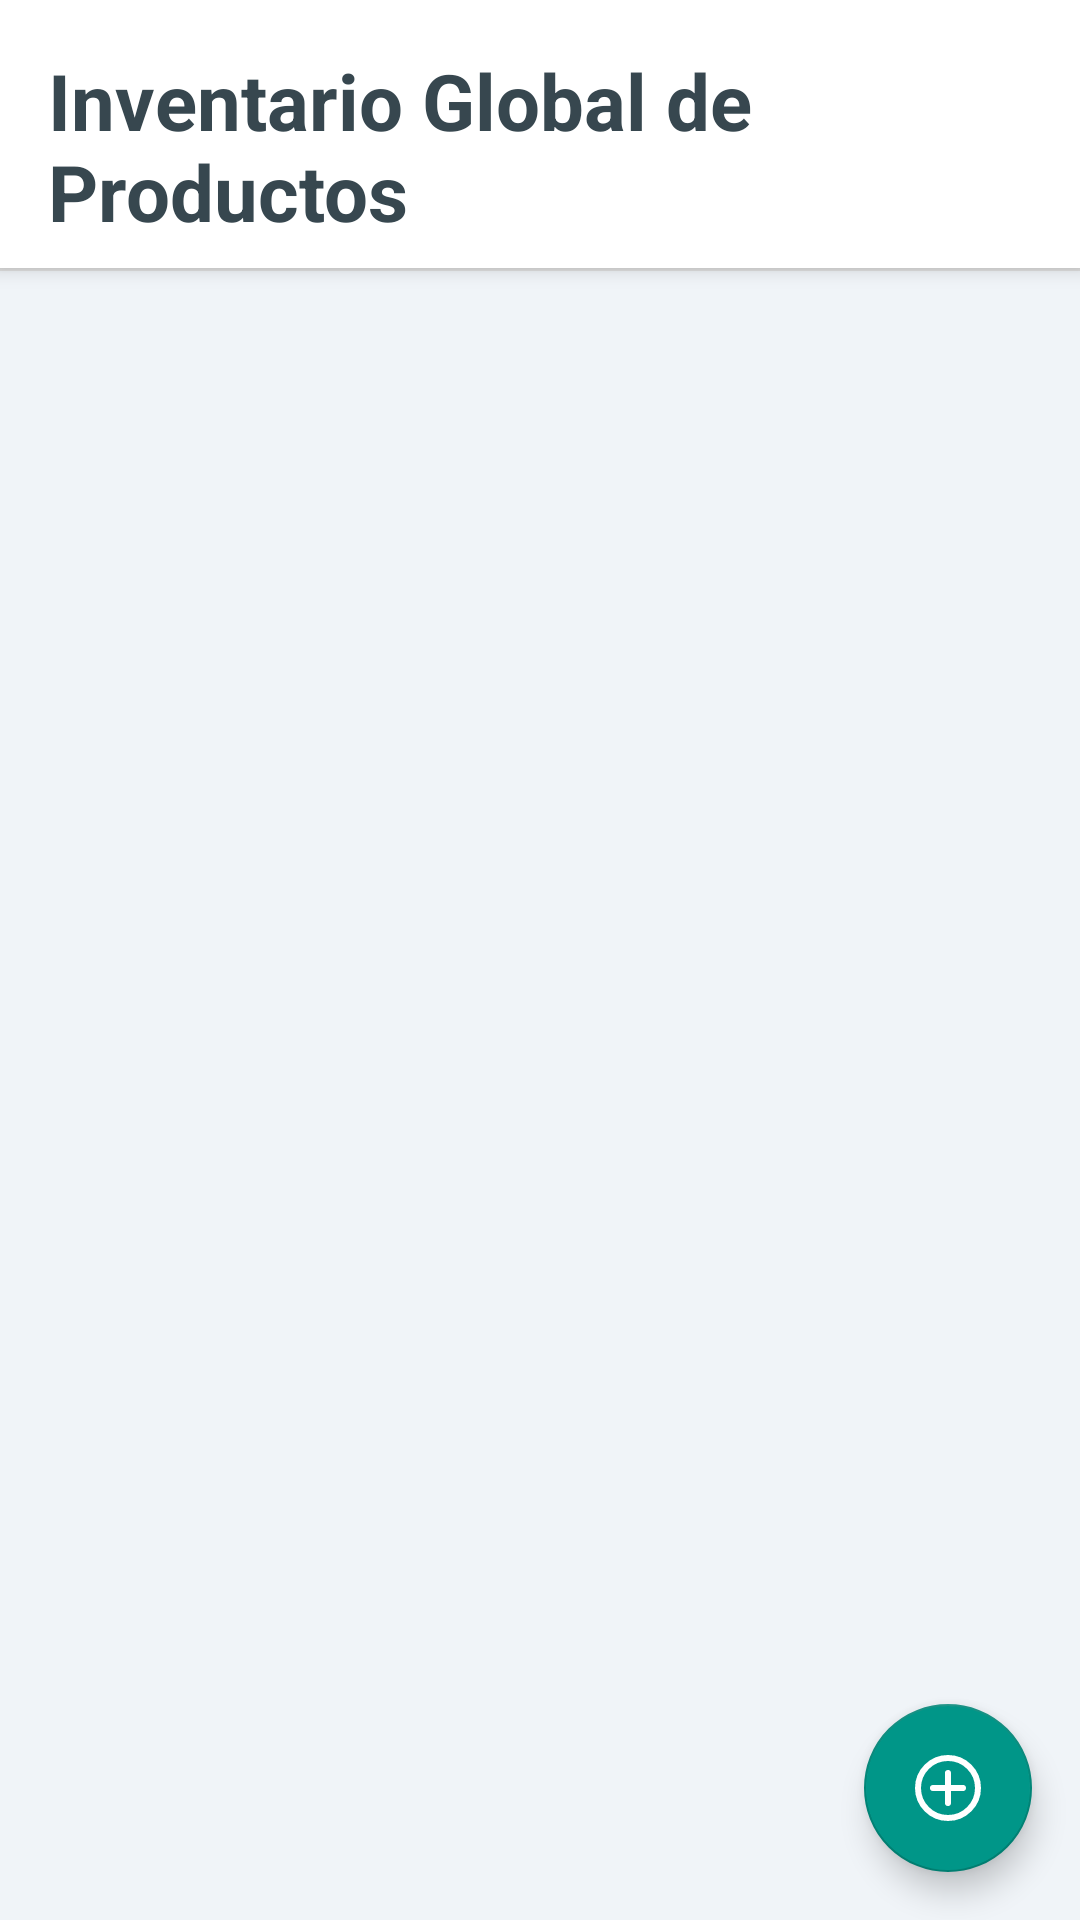

Here is an Android app screen rendered from its layout file. Give the layout XML and the strings, colors and styles it references.
<!-- AndroidManifest.xml: application theme Theme.AppCompat.Light.NoActionBar -->
<!-- res/layout/activity_main.xml -->
<?xml version="1.0" encoding="utf-8"?>
<layout xmlns:android="http://schemas.android.com/apk/res/android"
    xmlns:app="http://schemas.android.com/apk/res-auto"
    xmlns:tools="http://schemas.android.com/tools">

    <androidx.constraintlayout.widget.ConstraintLayout
        android:layout_width="match_parent"
        android:layout_height="match_parent"
        android:background="#F0F4F8"
        tools:context=".ui.MainActivity">

        
        <TextView
            android:id="@+id/tvTitle"
            android:layout_width="0dp"
            android:layout_height="wrap_content"
            android:text="Inventario Global de Productos"
            android:textSize="26sp"
            android:textStyle="bold"
            android:textColor="#37474F"
            android:paddingStart="16dp"
            android:paddingEnd="16dp"
            android:paddingTop="16dp"
            android:paddingBottom="8dp"
            android:background="@color/white"
            android:elevation="4dp"
            app:layout_constraintTop_toTopOf="parent"
            app:layout_constraintStart_toStartOf="parent"
            app:layout_constraintEnd_toEndOf="parent"/>

        
        <View
            android:id="@+id/separator"
            android:layout_width="0dp"
            android:layout_height="1dp"
            android:background="#E0E0E0"
            app:layout_constraintTop_toBottomOf="@id/tvTitle"
            app:layout_constraintStart_toStartOf="parent"
            app:layout_constraintEnd_toEndOf="parent"/>

        
        
        <androidx.recyclerview.widget.RecyclerView
            android:id="@+id/recyclerView"
            android:layout_width="0dp"
            android:layout_height="0dp"
            android:paddingTop="4dp"
            android:paddingBottom="80dp"
            android:clipToPadding="false"
            app:layoutManager="androidx.recyclerview.widget.LinearLayoutManager"
            app:layout_constraintTop_toBottomOf="@id/separator"
            app:layout_constraintBottom_toBottomOf="parent"
            app:layout_constraintStart_toStartOf="parent"
            app:layout_constraintEnd_toEndOf="parent"
            tools:listitem="@layout/item_producto" />

        
        <ProgressBar
            android:id="@+id/progressBar"
            android:layout_width="wrap_content"
            android:layout_height="wrap_content"
            android:visibility="gone"
            app:layout_constraintTop_toTopOf="parent"
            app:layout_constraintBottom_toBottomOf="parent"
            app:layout_constraintStart_toStartOf="parent"
            app:layout_constraintEnd_toEndOf="parent" />

        
        <ImageView
            android:id="@+id/ivWatermark"
            android:layout_width="80dp"
            android:layout_height="80dp"
            android:layout_marginStart="16dp"
            android:layout_marginBottom="16dp"
            android:alpha="0.6"
            android:src="@drawable/ic_inventory"
            android:contentDescription="Sello de agua de inventario"
            app:layout_constraintBottom_toBottomOf="parent"
            app:layout_constraintStart_toStartOf="parent" />

        
        <com.google.android.material.floatingactionbutton.FloatingActionButton
            android:id="@+id/fabAdd"
            android:layout_width="wrap_content"
            android:layout_height="wrap_content"
            android:layout_margin="16dp"
            android:src="@drawable/ic_add"
            app:tint="@android:color/white"
            android:backgroundTint="#009688"
            android:contentDescription="Agregar nuevo producto"
            app:layout_constraintBottom_toBottomOf="parent"
            app:layout_constraintEnd_toEndOf="parent" />

    </androidx.constraintlayout.widget.ConstraintLayout>

</layout>
<!-- res/layout/item_producto.xml (included above) -->
<?xml version="1.0" encoding="utf-8"?>
<androidx.cardview.widget.CardView
    xmlns:android="http://schemas.android.com/apk/res/android"
    xmlns:card_view="http://schemas.android.com/apk/res-auto"
    android:layout_width="match_parent"
    android:layout_height="wrap_content"
    card_view:cardCornerRadius="6dp"
    android:layout_margin="8dp"
    android:padding="8dp">

    <RelativeLayout
        android:layout_width="match_parent"
        android:layout_height="wrap_content">

        <TextView
            android:id="@+id/tvName"
            android:layout_width="wrap_content"
            android:layout_height="wrap_content"
            android:text="Nombre"
            android:textStyle="bold"
            android:textSize="16sp"/>

        <ImageView
            android:id="@+id/ivSynced"
            android:layout_width="20dp"
            android:layout_height="20dp"
            android:layout_alignParentEnd="true"
            android:contentDescription="Pendiente"
            android:src="@android:drawable/stat_notify_error"
            android:visibility="gone"/>

        <TextView
            android:id="@+id/tvDescription"
            android:layout_width="wrap_content"
            android:layout_height="wrap_content"
            android:layout_below="@id/tvName"
            android:text="Descripción"
            android:maxLines="2"/>

        <TextView
            android:id="@+id/tvPrice"
            android:layout_width="wrap_content"
            android:layout_height="wrap_content"
            android:layout_below="@id/tvDescription"
            android:text="Precio"/>

        <TextView
            android:id="@+id/tvQuantity"
            android:layout_width="wrap_content"
            android:layout_height="wrap_content"
            android:layout_toEndOf="@id/tvPrice"
            android:layout_alignBaseline="@id/tvPrice"
            android:layout_marginStart="12dp"
            android:text="Cantidad"/>

        <ImageButton
            android:id="@+id/btnEdit"
            android:layout_width="36dp"
            android:layout_height="36dp"
            android:layout_alignParentEnd="true"
            android:layout_below="@id/ivSynced"
            android:src="@android:drawable/ic_menu_edit"
            android:contentDescription="Editar"
            android:background="?attr/selectableItemBackgroundBorderless"/>

        <ImageButton
            android:id="@+id/btnDelete"
            android:layout_width="36dp"
            android:layout_height="36dp"
            android:layout_toStartOf="@id/btnEdit"
            android:layout_alignBaseline="@id/btnEdit"
            android:src="@android:drawable/ic_menu_delete"
            android:contentDescription="Eliminar"
            android:background="?attr/selectableItemBackgroundBorderless"/>
    </RelativeLayout>
</androidx.cardview.widget.CardView>
<!-- resources referenced by this layout -->
<resources>
  <color name="white">#FFFFFFFF</color>
  <!-- drawable ic_add (drawable-mdpi) -->
  <vector xmlns:android="http://schemas.android.com/apk/res/android"
      android:width="800dp"
      android:height="800dp"
      android:viewportWidth="24"
      android:viewportHeight="24">
    <path
        android:pathData="M17,12L7,12M12,17L12,7"
        android:strokeLineJoin="round"
        android:strokeWidth="2"
        android:fillColor="#00000000"
        android:strokeColor="#000000"
        android:strokeLineCap="round"/>
    <path
        android:pathData="M12,12m-10,0a10,10 0,1 1,20 0a10,10 0,1 1,-20 0"
        android:strokeLineJoin="round"
        android:strokeWidth="2"
        android:fillColor="#00000000"
        android:strokeColor="#000000"
        android:strokeLineCap="round"/>
  </vector>
</resources>
